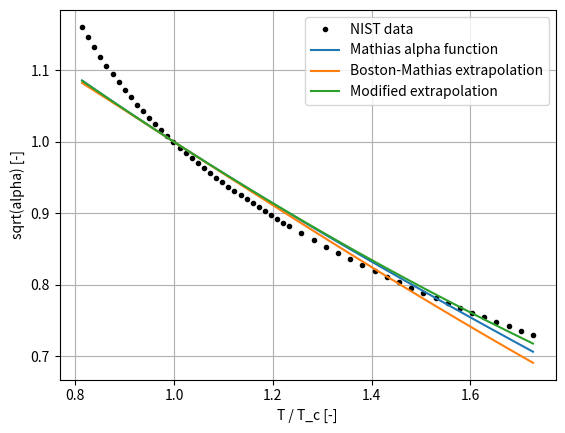

The script that saved this image:
#!/usr/bin/env python3
# -*- coding: utf-8 -*-

"""Extract p(T, V) data for ammonia at constant V and calculate back the
alpha function (for different V, i.e. densities).
Then fit the sub-critical alpha function and observe the super-critical
extrapolation.

Observation: The curve doesn't fit at all even for sub-critical temperatures,
and no polar parameter can make it. We adapted C to fit the volume at T_c,
but that does not improve the fit otherwise. This applies both for moderate
pressure levels (V = 1e-3 m3/mol) and for pressures near critical
(1/V = 13211 mol/m3).
"""

from numpy import array, sqrt, exp
from matplotlib import pyplot

# gas constant
R_GAS = 8.31446261815324

# ammonia fixed properties
T_C = 405.40  # Critical temperature [K]
P_C = 113.33e5  # Critical pressure [Pa]
OMEGA = 0.25601  # acentric factor [-]
ETA = 0.063  # polar parameter [-]
C = 1e-5  # volume shift parameter [m3/mol]

# constant properties
V = 1e-3  # m3/mol

# data from NIST chemistry webbook as [T [K], p[bar]]
# https://webbook.nist.gov/chemistry/fluid/
T, P = array([
    [330.00, 22.355],
    [335.00, 22.917],
    [340.00, 23.470],
    [345.00, 24.014],
    [350.00, 24.550],
    [355.00, 25.080],
    [360.00, 25.604],
    [365.00, 26.122],
    [370.00, 26.635],
    [375.00, 27.143],
    [380.00, 27.648],
    [385.00, 28.148],
    [390.00, 28.645],
    [395.00, 29.139],
    [400.00, 29.630],
    [405.00, 30.118],
    [410.00, 30.604],
    [415.00, 31.087],
    [420.00, 31.568],
    [425.00, 32.047],
    [430.00, 32.524],
    [435.00, 33.000],
    [440.00, 33.473],
    [445.00, 33.945],
    [450.00, 34.416],
    [455.00, 34.885],
    [460.00, 35.353],
    [465.00, 35.819],
    [470.00, 36.284],
    [475.00, 36.748],
    [480.00, 37.211],
    [485.00, 37.673],
    [490.00, 38.134],
    [495.00, 38.594],
    [500.00, 39.053],
    [510.00, 39.969],
    [520.00, 40.881],
    [530.00, 41.791],
    [540.00, 42.698],
    [550.00, 43.602],
    [560.00, 44.504],
    [570.00, 45.403],
    [580.00, 46.301],
    [590.00, 47.197],
    [600.00, 48.091],
    [610.00, 48.983],
    [620.00, 49.874],
    [630.00, 50.764],
    [640.00, 51.652],
    [650.00, 52.538],
    [660.00, 53.423],
    [670.00, 54.308],
    [680.00, 55.191],
    [690.00, 56.073],
    [700.00, 56.953]]).T

V2 = 1 / 13211.8  # m3/mol,  = critical volume
T2, P2 = array([
    [410.00, 122.54],
    [420.00, 142.58],
    [430.00, 162.81],
    [440.00, 183.17],
    [450.00, 203.62],
    [460.00, 224.13],
    [470.00, 244.67],
    [480.00, 265.21],
    [490.00, 285.75],
    [500.00, 306.27],
    [510.00, 326.75],
    [520.00, 347.20],
    [530.00, 367.59],
    [540.00, 387.93],
    [550.00, 408.22],
    [560.00, 428.44],
    [570.00, 448.61],
    [580.00, 468.71],
    [590.00, 488.75],
    [600.00, 508.72],
    [610.00, 528.62],
    [620.00, 548.47],
    [630.00, 568.24],
    [640.00, 587.96],
    [650.00, 607.61],
    [660.00, 627.19],
    [670.00, 646.72],
    [680.00, 666.18],
    [690.00, 685.59],
    [700.00, 704.93]]).T


def alpha_BMS(tau):
    # my own c and d parameters for smooth second derivative
    m = 0.48 + (1.57 - 0.17 * OMEGA) * OMEGA
    c = m + 0.3 * ETA
    d = 1 + c + 4 * ETA / c
    return exp(c / d* (1 - tau ** (d / 2)))


def alpha_BM(tau):
    m = 0.48 + (1.57 - 0.17 * OMEGA) * OMEGA
    d = 1 + m / 2 + 0.3 * ETA/2
    c = 1 - 1 / d
    return exp(c* (1 - tau ** d))


def alpha_sub(tau):
    m = 0.48 + (1.57 - 0.17 * OMEGA) * OMEGA
    return 1 + m * (1 - sqrt(tau)) - ETA * (1 - sqrt(tau)) * (0.7 - tau)


def alpha_data():
    x = 2 ** (1 / 3) - 1
    omega_a = 1 / (9 * x)
    omega_b = x / 3
    # calculate B-parameter
    b = omega_b * R_GAS * T_C / P_C

    # convert pressure to Pa
    p = 1e5 * P

    a = (R_GAS * T / (V - b + C) - p) * (V + C) * (V + b + C)
    return sqrt(a / omega_a / (R_GAS * T_C) ** 2 * P_C)

def main():
    T_r = T / T_C

    pyplot.plot(T_r, alpha_data(), "k.", label="NIST data")
    pyplot.plot(T_r, alpha_sub(T_r), label="Mathias alpha function")
    pyplot.plot(T_r, alpha_BM(T_r), label="Boston-Mathias extrapolation")
    pyplot.plot(T_r, alpha_BMS(T_r), label="Modified extrapolation")
    pyplot.grid()
    pyplot.legend(loc="best")
    pyplot.xlabel("T / T_c [-]")
    pyplot.ylabel("sqrt(alpha) [-]")
    pyplot.show()



if __name__ == "__main__":
    main()
